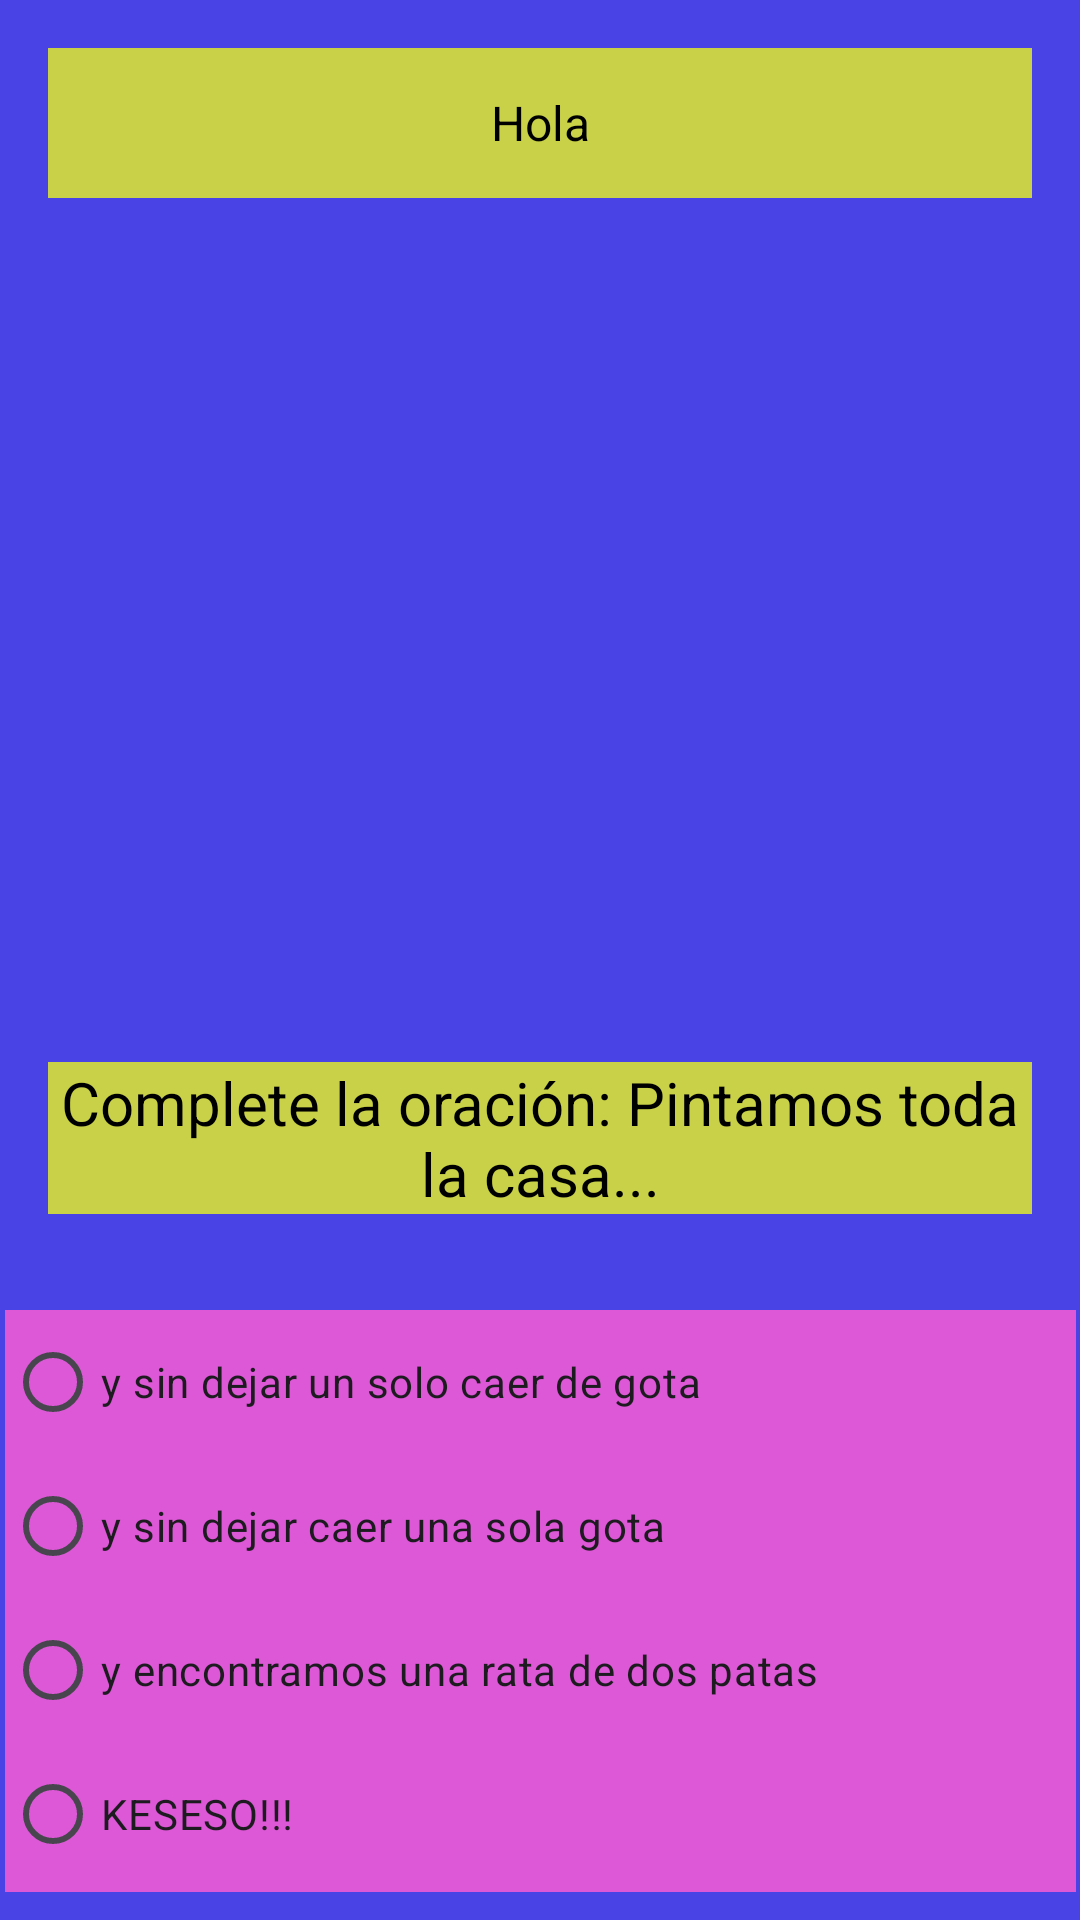

Layout XML and referenced resources for this Android screen:
<!-- AndroidManifest.xml: application theme Theme.E3m5 -->
<!-- res/layout/fragment_second.xml -->
<?xml version="1.0" encoding="utf-8"?>
<androidx.constraintlayout.widget.ConstraintLayout xmlns:android="http://schemas.android.com/apk/res/android"
    xmlns:app="http://schemas.android.com/apk/res-auto"
    xmlns:tools="http://schemas.android.com/tools"
    android:id="@+id/frameLayout"
    android:layout_width="match_parent"
    android:layout_height="match_parent"
    android:background="#4942E4"
    tools:context=".SecondFragment">

    <TextView
        android:id="@+id/preguntaTxt"
        android:layout_width="0dp"
        android:layout_height="wrap_content"
        android:layout_marginStart="16dp"
        android:layout_marginTop="15dp"
        android:layout_marginEnd="16dp"
        android:background="#C8D147"
        android:gravity="center"
        android:text="Complete la oración: Pintamos toda la casa..."
        android:textColor="#000000"
        android:textSize="20sp"
        app:layout_constraintEnd_toEndOf="parent"
        app:layout_constraintHorizontal_bias="0.498"
        app:layout_constraintStart_toStartOf="parent"
        app:layout_constraintTop_toBottomOf="@+id/imageView5" />

    <RadioGroup
        android:id="@+id/radioGroup"
        android:layout_width="357dp"
        android:layout_height="194dp"
        android:layout_marginTop="32dp"
        android:background="#DD58D6"
        android:backgroundTint="#DD58D6"
        app:layout_constraintEnd_toEndOf="parent"
        app:layout_constraintStart_toStartOf="parent"
        app:layout_constraintTop_toBottomOf="@+id/preguntaTxt">

        <RadioButton
            android:id="@+id/radioButtonA"
            android:layout_width="match_parent"
            android:layout_height="wrap_content"
            android:text="y sin dejar un solo caer de gota" />

        <RadioButton
            android:id="@+id/radioButtonB"
            android:layout_width="match_parent"
            android:layout_height="wrap_content"
            android:text="y sin dejar caer una sola gota" />

        <RadioButton
            android:id="@+id/radioButtonC"
            android:layout_width="match_parent"
            android:layout_height="wrap_content"
            android:text="y encontramos una rata de dos patas" />

        <RadioButton
            android:id="@+id/radioButtonD"
            android:layout_width="match_parent"
            android:layout_height="wrap_content"
            android:text="KESESO!!!" />
    </RadioGroup>

    <TextView
        android:id="@+id/holaTxt"
        android:layout_width="0dp"
        android:layout_height="50dp"
        android:layout_marginStart="16dp"
        android:layout_marginTop="16dp"
        android:layout_marginEnd="16dp"
        android:background="#9586C1"
        android:backgroundTint="#C8D147"
        android:gravity="center"
        android:text="Hola"
        android:textColor="#000000"
        android:textSize="16sp"
        app:layout_constraintEnd_toEndOf="parent"
        app:layout_constraintStart_toStartOf="parent"
        app:layout_constraintTop_toTopOf="parent" />

    <Button
        android:id="@+id/enviarButton"
        android:layout_width="wrap_content"
        android:layout_height="wrap_content"
        android:layout_marginTop="10dp"
        android:backgroundTint="#DD58D6"
        android:text="Enviar"
        android:textSize="24sp"
        app:layout_constraintBottom_toBottomOf="parent"
        app:layout_constraintEnd_toEndOf="parent"
        app:layout_constraintStart_toStartOf="parent"
        app:layout_constraintTop_toBottomOf="@+id/radioGroup" />

    <ImageView
        android:id="@+id/imageView5"
        android:layout_width="367dp"
        android:layout_height="273dp"
        android:src="@drawable/oip__2__adobe_express"
        app:layout_constraintEnd_toEndOf="parent"
        app:layout_constraintStart_toStartOf="parent"
        app:layout_constraintTop_toBottomOf="@+id/holaTxt" />

</androidx.constraintlayout.widget.ConstraintLayout>
<!-- resources referenced by this layout -->
<resources>
  <style name="Theme.E3m5" parent="Base.Theme.E3m5" />
  <style name="Base.Theme.E3m5" parent="Theme.Material3.DayNight.NoActionBar">
          
          
      </style>
</resources>
